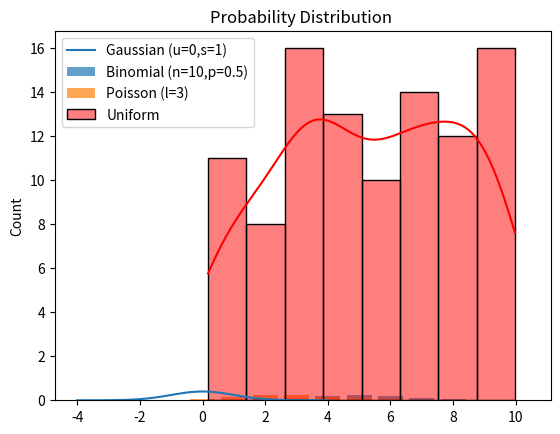

This chart was generated by the following Python code:
import matplotlib.pyplot as plt
from scipy.stats import uniform,norm,poisson,binom
import numpy as np
import seaborn as sns
# Gaussian Distribution
x=np.linspace(-4,4,100)
plt.plot(x,norm.pdf(x,loc=0,scale=1),label="Gaussian (u=0,s=1)")

# Binomial Distribution
n,p=10,0.5
x=np.arange(0,n+1)
plt.bar(x,binom.pmf(x,n,p),alpha=0.7,label="Binomial (n=10,p=0.5)")

# Poisson Distribution
lam=3
x=np.arange(0,10)
plt.bar(x,poisson.pmf(x,lam),alpha=0.7,label="Poisson (l=3)")


# Uniform Distribution
x=np.random.uniform(low=0,high=10,size=100)
sns.histplot(x,kde=True,label="Uniform",color="red")

plt.title("Probability Distribution ")
plt.legend()
plt.show()
